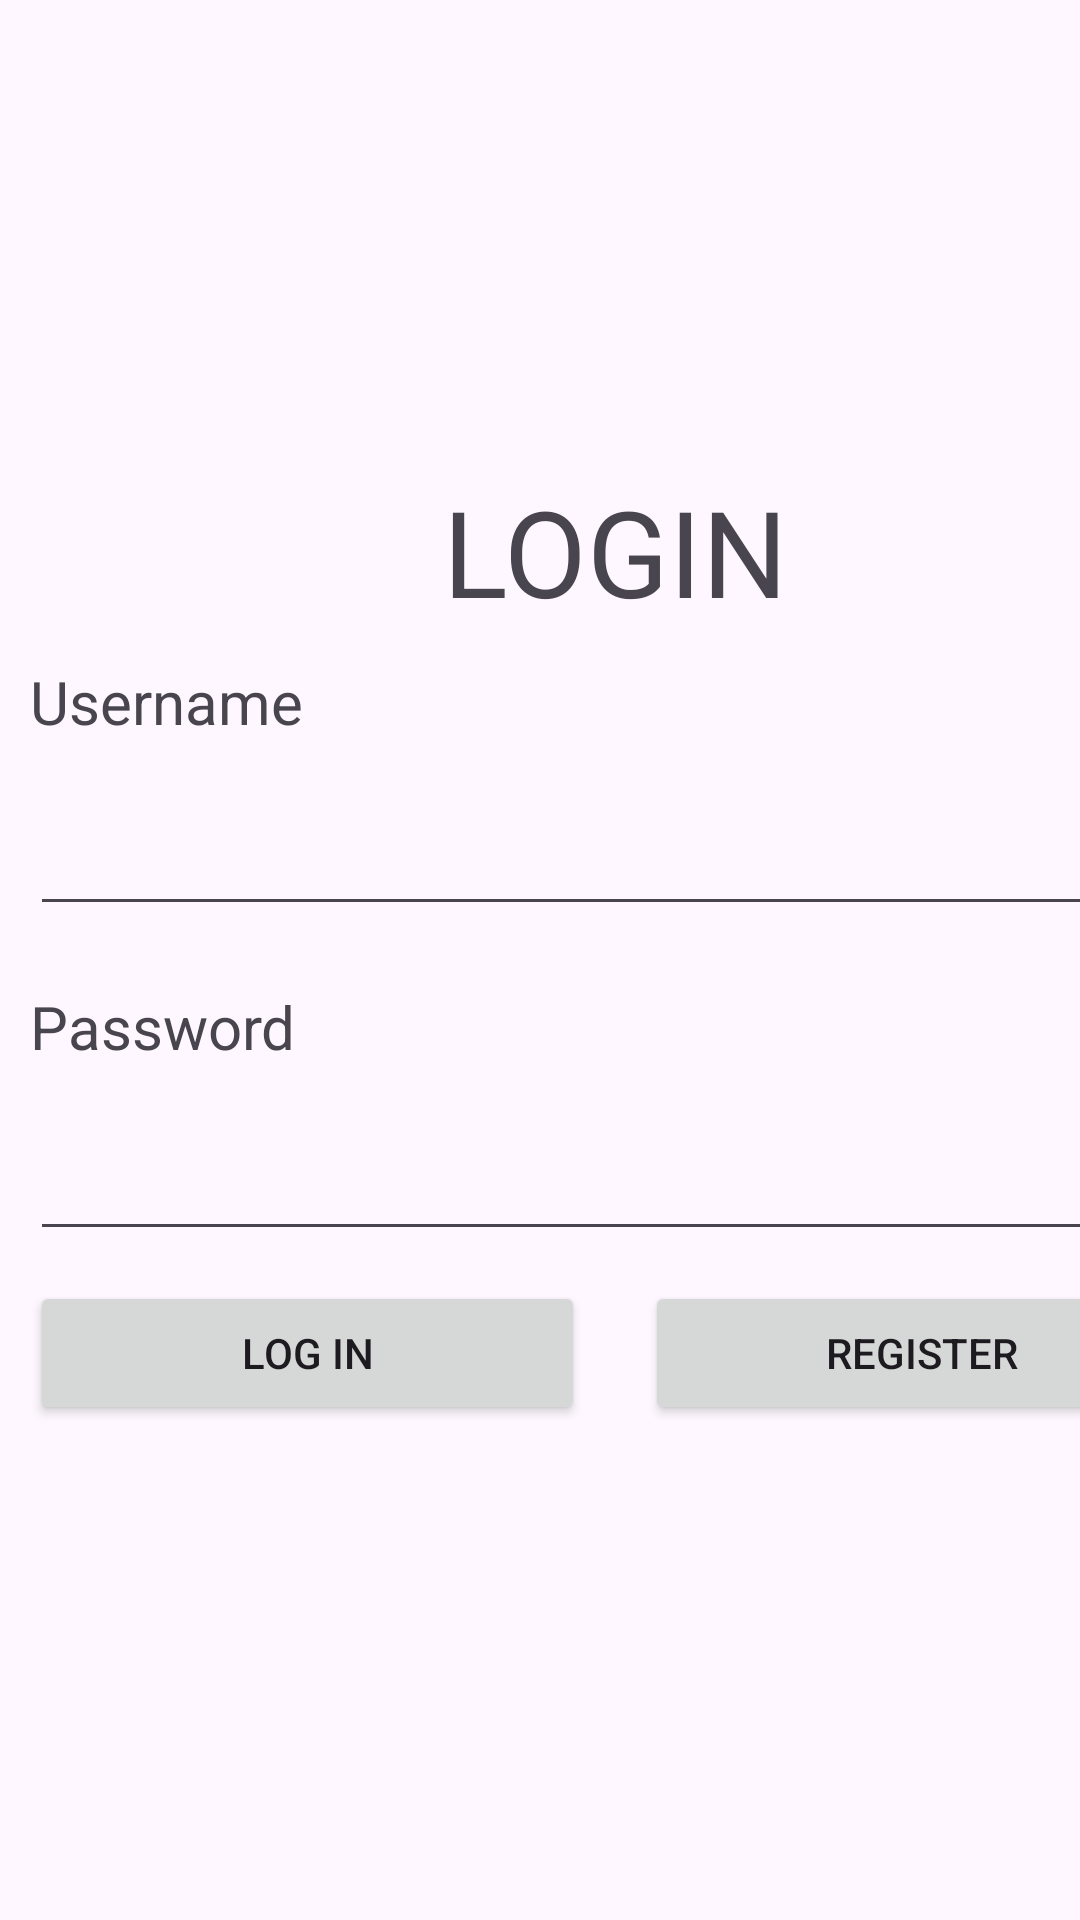

Layout XML and referenced resources for this Android screen:
<!-- AndroidManifest.xml: application theme Theme.Kotlin_chat -->
<!-- res/layout/activity_login.xml -->
<?xml version="1.0" encoding="utf-8"?>
<androidx.constraintlayout.widget.ConstraintLayout xmlns:android="http://schemas.android.com/apk/res/android"
    xmlns:app="http://schemas.android.com/apk/res-auto"
    xmlns:tools="http://schemas.android.com/tools"
    android:layout_width="match_parent"
    android:layout_height="match_parent"
    android:onClick="buttonClickRegister"
    tools:context=".LoginActivity">

    <LinearLayout
        android:layout_width="410dp"
        android:layout_height="326dp"
        android:orientation="vertical"
        app:layout_constraintBottom_toBottomOf="parent"
        app:layout_constraintTop_toTopOf="parent"
        tools:layout_editor_absoluteX="1dp">

        <TextView
            android:id="@+id/textView"
            android:layout_width="match_parent"
            android:layout_height="wrap_content"
            android:gravity="center"
            android:text="LOGIN"
            android:textSize="40dp" />

        <TextView
            android:id="@+id/textView2"
            android:layout_width="match_parent"
            android:layout_height="wrap_content"
            android:layout_margin="10dp"
            android:text="Username"
            android:textSize="20dp" />

        <EditText
            android:id="@+id/editTextText"
            android:layout_width="match_parent"
            android:layout_height="wrap_content"
            android:layout_margin="10dp"
            android:ems="10"
            android:inputType="text"
            android:text="" />

        <TextView
            android:id="@+id/textView3"
            android:layout_width="match_parent"
            android:layout_height="wrap_content"
            android:layout_margin="10dp"
            android:text="Password"
            android:textSize="20dp" />

        <EditText
            android:id="@+id/editTextTextPassword2"

            android:layout_width="match_parent"
            android:layout_height="wrap_content"
            android:layout_margin="10dp"
            android:ems="10"
            android:inputType="textPassword" />

        <LinearLayout
            android:layout_width="match_parent"
            android:layout_height="match_parent"
            android:orientation="horizontal">

            <Button
                android:id="@+id/button"
                android:layout_width="wrap_content"
                android:layout_height="wrap_content"
                android:layout_marginLeft="10dp"
                android:layout_marginRight="10dp"
                android:layout_weight="1"
                android:onClick="buttonClickRegister"
                android:text="Log in" />

            <Button
                android:id="@+id/button2"
                android:layout_width="wrap_content"
                android:layout_height="wrap_content"
                android:layout_marginLeft="10dp"
                android:layout_marginRight="10dp"
                android:layout_weight="1"
                android:onClick="buttonClickRegister"
                android:text="Register" />
        </LinearLayout>
    </LinearLayout>
</androidx.constraintlayout.widget.ConstraintLayout>
<!-- resources referenced by this layout -->
<resources>
  <style name="Theme.Kotlin_chat" parent="Base.Theme.Kotlin_chat" />
  <style name="Base.Theme.Kotlin_chat" parent="Theme.Material3.DayNight.NoActionBar">
          
          
      </style>
</resources>
